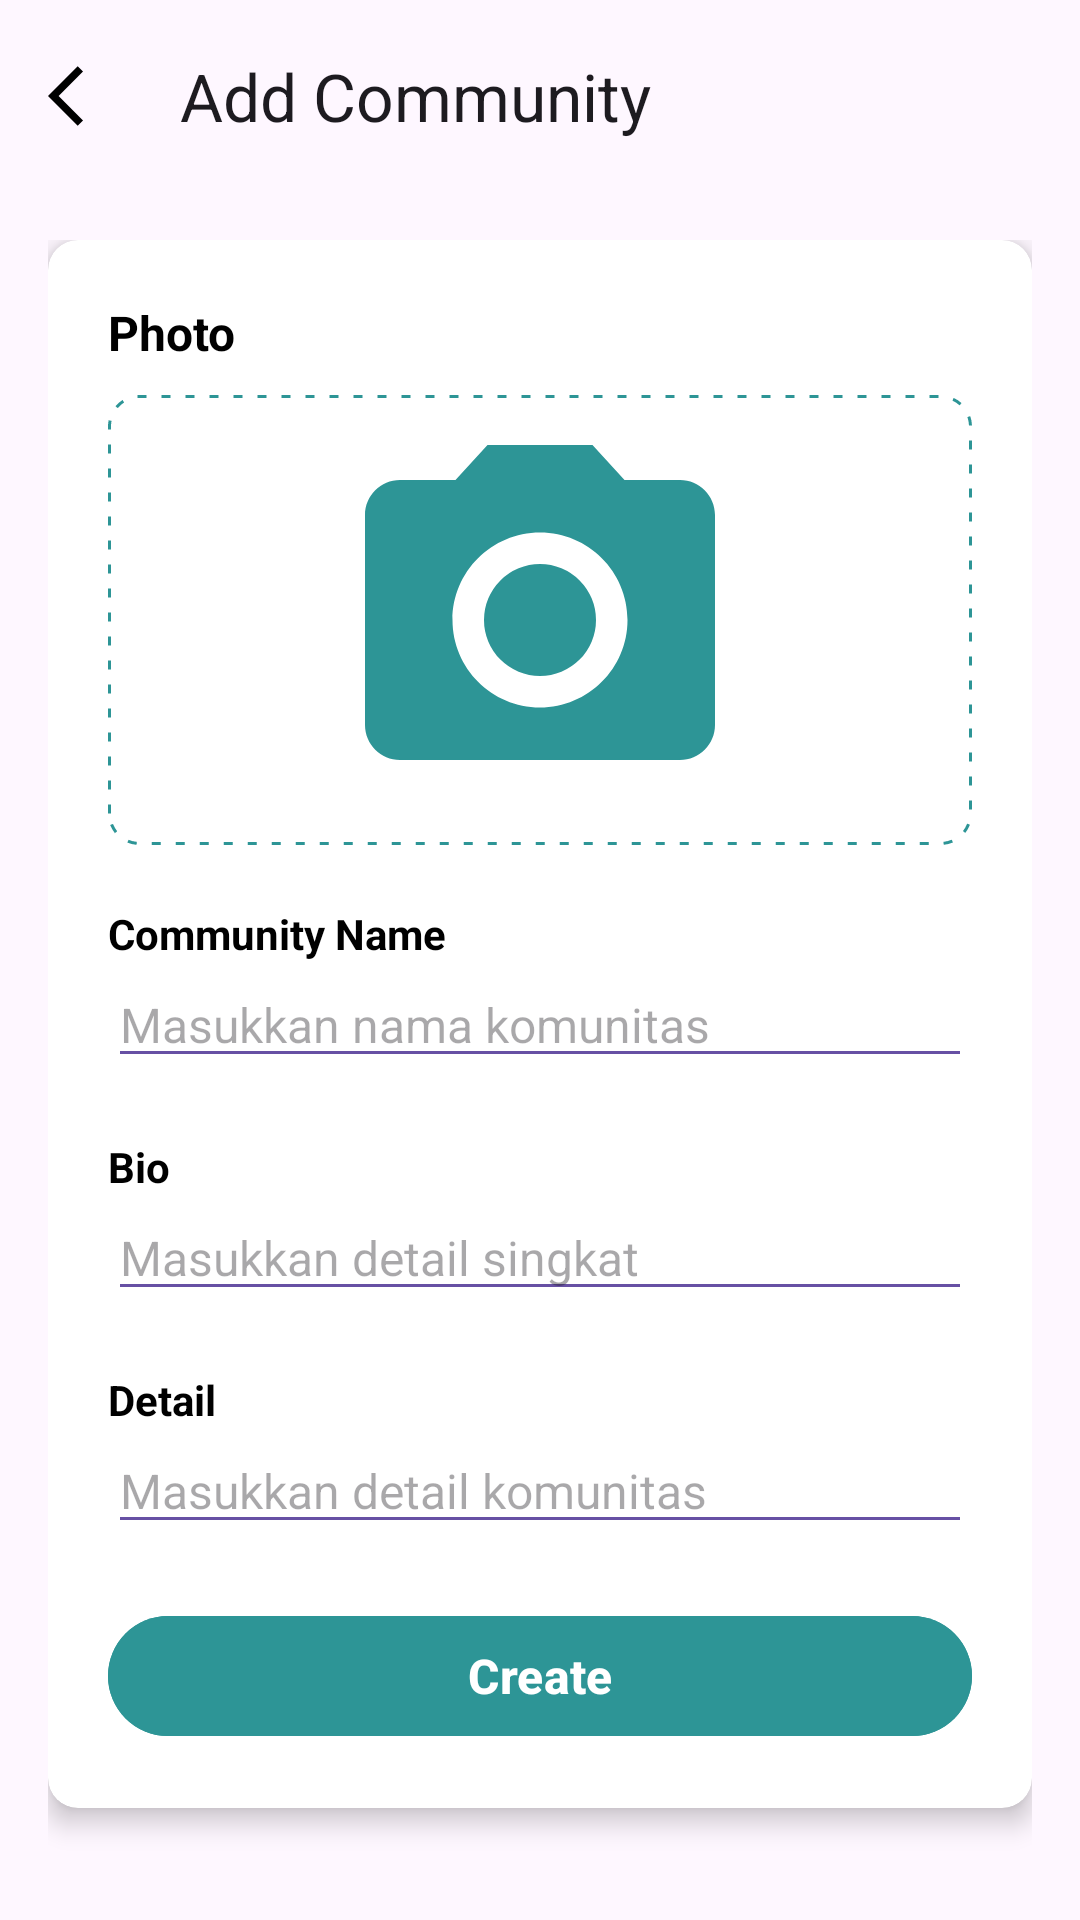

Reconstruct the res/layout file that produces this screen, plus the resources it refers to.
<!-- AndroidManifest.xml: application theme Theme.Plantnet -->
<!-- res/layout/activity_addcommunity.xml -->
<?xml version="1.0" encoding="utf-8"?>
<androidx.constraintlayout.widget.ConstraintLayout
    xmlns:android="http://schemas.android.com/apk/res/android"
    xmlns:app="http://schemas.android.com/apk/res-auto"
    xmlns:tools="http://schemas.android.com/tools"
    android:layout_width="match_parent"
    android:layout_height="match_parent"
    tools:context=".communitymain.AddCommunityActivity">


    <com.google.android.material.appbar.AppBarLayout
        android:id="@+id/appBarLayout"
        android:layout_width="match_parent"
        android:layout_height="wrap_content"
        app:layout_constraintTop_toTopOf="parent"
        app:layout_constraintStart_toStartOf="parent"
        app:layout_constraintEnd_toEndOf="parent">

        <com.google.android.material.appbar.MaterialToolbar
            android:id="@+id/toolbar"
            android:layout_width="match_parent"
            android:layout_height="?attr/actionBarSize"
            app:navigationIcon="@drawable/ic_back"
            app:navigationIconTint="@color/black"
            app:title="Add Community" />

    </com.google.android.material.appbar.AppBarLayout>

    <androidx.core.widget.NestedScrollView
        android:layout_width="match_parent"
        android:layout_height="0dp"
        app:layout_behavior="@string/appbar_scrolling_view_behavior"
        app:layout_constraintTop_toBottomOf="@id/appBarLayout"
        app:layout_constraintBottom_toBottomOf="parent">

        <LinearLayout
            android:layout_width="match_parent"
            android:layout_height="wrap_content"
            android:orientation="vertical"
            android:padding="16dp">

            <androidx.cardview.widget.CardView
                android:layout_width="match_parent"
                android:layout_height="wrap_content"
                android:layout_marginBottom="20dp"
                app:cardCornerRadius="10dp"
                app:cardElevation="5dp">

                <LinearLayout
                    android:layout_width="match_parent"
                    android:layout_height="wrap_content"
                    android:orientation="vertical"
                    android:padding="20dp">

                    
                    <LinearLayout
                        android:id="@+id/layoutImage"
                        android:layout_width="match_parent"
                        android:layout_height="wrap_content"
                        android:orientation="vertical">

                        <TextView
                            android:layout_width="wrap_content"
                            android:layout_height="wrap_content"
                            android:paddingBottom="10dp"
                            android:text="Photo"
                            android:textColor="@android:color/black"
                            android:textSize="16sp"
                            android:textStyle="bold" />

                        <FrameLayout
                            android:id="@+id/addLogo"
                            android:layout_width="match_parent"
                            android:layout_height="150dp"
                            android:background="@drawable/border_line_dotted">

                            <ImageView
                                android:id="@+id/imageLogoCommunity"
                                android:layout_width="match_parent"
                                android:layout_height="match_parent"
                                android:layout_gravity="center"
                                android:adjustViewBounds="true"
                                android:scaleType="fitCenter"
                                android:src="@drawable/ic_photo_camera" />

                        </FrameLayout>

                    </LinearLayout>

                    
                    <LinearLayout
                        android:layout_width="match_parent"
                        android:layout_height="wrap_content"
                        android:layout_marginTop="20dp"
                        android:orientation="vertical">

                        <TextView
                            android:layout_width="wrap_content"
                            android:layout_height="wrap_content"
                            android:text="Community Name"
                            android:textColor="@android:color/black"
                            android:textSize="14sp"
                            android:textStyle="bold" />

                        <EditText
                            android:id="@+id/inputNama"
                            android:layout_width="match_parent"
                            android:layout_height="wrap_content"
                            android:backgroundTint="?attr/colorPrimary"
                            android:hint="Masukkan nama komunitas"
                            android:imeOptions="actionNext"
                            android:maxLines="1"
                            android:singleLine="true"
                            android:textColor="@android:color/black"
                            android:textSize="16sp" />

                    </LinearLayout>

                    
                    <LinearLayout
                        android:layout_width="match_parent"
                        android:layout_height="wrap_content"
                        android:layout_marginTop="20dp"
                        android:orientation="vertical">

                        <TextView
                            android:layout_width="wrap_content"
                            android:layout_height="wrap_content"
                            android:text="Bio"
                            android:textColor="@android:color/black"
                            android:textSize="14sp"
                            android:textStyle="bold" />

                        <EditText
                            android:id="@+id/inputBio"
                            android:layout_width="match_parent"
                            android:layout_height="wrap_content"
                            android:backgroundTint="?attr/colorPrimary"
                            android:hint="Masukkan detail singkat"
                            android:imeOptions="actionDone"
                            android:maxLines="4"
                            android:textColor="@android:color/black"
                            android:textSize="16sp" />

                    </LinearLayout>

                    
                    <LinearLayout
                        android:layout_width="match_parent"
                        android:layout_height="wrap_content"
                        android:layout_marginTop="20dp"
                        android:orientation="vertical">

                        <TextView
                            android:layout_width="wrap_content"
                            android:layout_height="wrap_content"
                            android:text="Detail"
                            android:textColor="@android:color/black"
                            android:textSize="14sp"
                            android:textStyle="bold" />

                        <EditText
                            android:id="@+id/inputDetail"
                            android:layout_width="match_parent"
                            android:layout_height="wrap_content"
                            android:backgroundTint="?attr/colorPrimary"
                            android:hint="Masukkan detail komunitas"
                            android:imeOptions="actionDone"
                            android:maxLines="4"
                            android:textColor="@android:color/black"
                            android:textSize="16sp" />

                    </LinearLayout>

                    <com.google.android.material.button.MaterialButton
                        android:id="@+id/btnCreateCommunity"
                        android:layout_width="match_parent"
                        android:layout_height="wrap_content"
                        android:layout_marginTop="20dp"
                        android:text="Create"
                        android:textSize="16sp"
                        android:textStyle="bold"
                        android:textAllCaps="false"
                        android:textColor="@color/white"
                        android:backgroundTint="@color/primary"
                        app:cornerRadius="20dp" />

                </LinearLayout>

            </androidx.cardview.widget.CardView>

        </LinearLayout>

    </androidx.core.widget.NestedScrollView>

</androidx.constraintlayout.widget.ConstraintLayout>
<!-- resources referenced by this layout -->
<resources>
  <color name="black">#FF000000</color>
  <color name="primary">#2D9596</color>
  <color name="white">#FFFFFFFF</color>
  <!-- drawable border_line_dotted (drawable) -->
  <?xml version="1.0" encoding="utf-8"?>
  <layer-list xmlns:android="http://schemas.android.com/apk/res/android">
      <item>
          <shape>
              <corners android:radius="10dp" />
              <solid android:color="@android:color/transparent" />
              <stroke
                  android:width="1dp"
                  android:color="@color/primary"
                  android:dashWidth="3dp"
                  android:dashGap="5dp" />
              <padding
                  android:bottom="5dp"
                  android:left="5dp"
                  android:right="5dp"
                  android:top="5dp" />
          </shape>
      </item>
  </layer-list>
  <!-- drawable ic_back (drawable) -->
  <?xml version="1.0" encoding="utf-8"?>
  <vector xmlns:android="http://schemas.android.com/apk/res/android"
      android:width="24dp"
      android:height="24dp"
      android:tint="@color/white"
      android:viewportWidth="24"
      android:viewportHeight="24">
      <path
          android:fillColor="@color/black"
          android:pathData="M11.67,3.87L9.9,2.1 0,12l9.9,9.9 1.77,-1.77L3.54,12z" />
  </vector>
  <!-- drawable ic_photo_camera (drawable) -->
  <vector xmlns:android="http://schemas.android.com/apk/res/android"
      android:width="24dp"
      android:height="24dp"
      android:viewportWidth="24"
      android:viewportHeight="24"
      android:tint="@color/primary">
    <path
        android:fillColor="@android:color/holo_red_light"
        android:pathData="M12,12m-3.2,0a3.2,3.2 0,1 1,6.4 0a3.2,3.2 0,1 1,-6.4 0"/>
    <path
        android:fillColor="@android:color/holo_red_light"
        android:pathData="M9,2L7.17,4L4,4c-1.1,0 -2,0.9 -2,2v12c0,1.1 0.9,2 2,2h16c1.1,0 2,-0.9 2,-2L22,6c0,-1.1 -0.9,-2 -2,-2h-3.17L15,2L9,2zM12,17c-2.76,0 -5,-2.24 -5,-5s2.24,-5 5,-5 5,2.24 5,5 -2.24,5 -5,5z"/>
  </vector>
  <style name="Theme.Plantnet" parent="Base.Theme.Plantnet" />
  <style name="Base.Theme.Plantnet" parent="Theme.Material3.DayNight.NoActionBar">
          
          <item name="android:colorPrimary">@color/primary</item>
          <item name="android:colorPrimaryDark">@color/secondary</item>
          <item name="android:colorAccent">@color/accent1</item>
      </style>
  <color name="secondary">#9AD0C2</color>
  <color name="accent1">#ECF4D6</color>
</resources>
